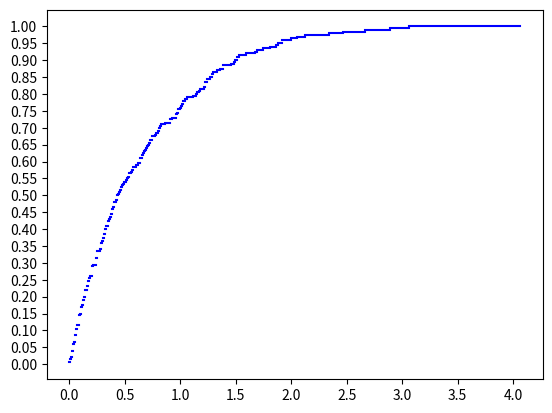
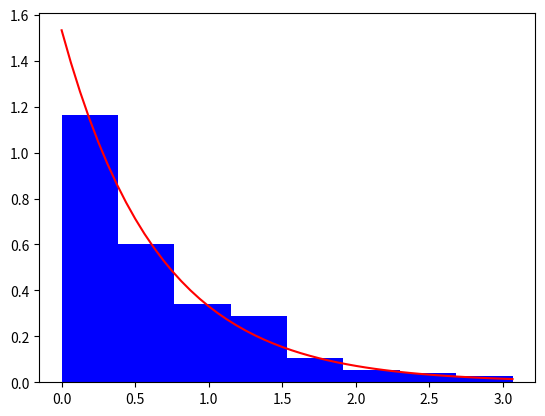

The matplotlib source for these figures, in order:
import numpy as np
import matplotlib.pyplot as plt
import scipy
import pandas as pd
import math

# Функция построения графика эмпирической функции распределения
def empirical_distribution_function(data):
    x_i = list(set(data))
    x_i.sort()
    n_i = np.array([0] * len(x_i))

    for x in data:
        n_i[x_i.index(x)] += 1
    n_i = n_i.cumsum()

    for i in range(len(n_i) - 1):
        plt.plot([x_i[i], x_i[i + 1]], [n_i[i] / len(data), n_i[i] / len(data)], color='blue')

    plt.plot([x_i[-1], x_i[-1] + 1], [1, 1], color='blue')
    plt.yticks(np.arange(0, 1 + 0.05, 0.05))

    plt.show()

# Функция построения интервального ряда и ассоциированного статистического ряда
def interval_ranges(data, m):
    a_0 = 0
    a_m = data[-1]
    step = (a_m - a_0) / m
    n_i = [0] * m
    for val in data[:-1]:
        n_i[int((val - a_0) / step)] += 1
    n_i[m - 1] += 1

    prev = 0
    curr = prev + step
    rngs = []
    while curr <= a_m:
        rngs.append((prev, curr))
        curr += step
        prev += step

    w_i = [n_i[i] / len(data) for i in range(len(n_i))]
    x_i = [(rngs[i][1] + rngs[i][0]) / 2 for i in range(len(rngs))]
    ranges = [(format(a[0], '.6f'), format(a[1], '.6f')) for a in rngs]

    ranges_table = pd.DataFrame({'Интервалы': ranges, 'n_i': n_i, 'w_i': w_i})
    print(ranges_table)
    assoc_table = pd.DataFrame({'x_i*': x_i, 'n_i': n_i, 'w_i': w_i})
    return assoc_table

# Функция плотности распределения
def f(x):
    return lambda_ * np.exp(-lambda_ * x)

# Функция построения гистограммы относительных частот и графиком плотности распределения
def relative_freq_histogram(data, f, m):
    a_0 = 0.0
    a_m = data[-1]
    h = (a_m - a_0) / m

    fig = plt.figure()
    ax = fig.add_subplot()

    ax.hist(data, weights=np.array(np.zeros(len(data), dtype=float)) + 1 / (len(data) * h), bins=m, color='blue')

    x = np.linspace(data[0], data[-1])
    plt.plot(x, f(x), color='red')

    plt.show()

# Функция построения таблицы сравнения относительных частот и теоретических вероятностей
def exp_build_compare_table(data, m, f):
    a_0 = 0.0
    a_m = data[-1]
    h = (a_m - a_0) / m

    n_i = [0] * m
    for val in data[:-1]:
        n_i[int((val - a_0) / h)] += 1
    n_i[m - 1] += 1

    prev = 0
    curr = prev + h
    rngs = []
    while curr <= a_m:
        rngs.append((prev, curr))
        curr += h
        prev += h

    w_i = [n_i[i] / len(data) for i in range(len(n_i))]
    x_i = [(rngs[i][1] + rngs[i][0]) / 2 for i in range(len(rngs))]
    ranges = [(format(a[0], '.6f'), format(a[1], '.6f')) for a in rngs]

    theoretical_weights = [f(i) * h for i in x_i]

    diff_w = []
    for i in range(len(w_i)):
        diff_w.append(np.fabs(w_i[i] - theoretical_weights[i]))

    compare_table = pd.DataFrame(
        {'интервал': ranges, 'Относительная частота': w_i, 'Теоретическая частота': theoretical_weights,
         'diff': diff_w})
    print(compare_table)

# Функция подсчёта выборочных статистик
def exp_calc_sample_statistics(data, m):
    a_m = data[-1]
    a_0 = 0.0
    h = (a_m - a_0) / m

    n_i = [0] * m
    for val in data[:-1]:
        n_i[int((val - a_0) / h)] += 1
    n_i[m - 1] += 1

    rngs = []
    prev = 0
    curr = prev + h
    while curr < a_m:
        rngs.append((prev, curr))
        curr += h
        prev += h

    w_i = [n_i[i] / len(data) for i in range(len(n_i))]
    x_i = [(rngs[i][1] + rngs[i][0]) / 2 for i in range(len(rngs))]

    mean_val = sum(x * w for x, w in zip(x_i, w_i))
    var_val = sum(w * (x - mean_val) ** 2 for w, x in zip(w_i, x_i)) - h ** 2 / 12
    sqd_val = np.sqrt(var_val)

    mode_val = h * w_i[0] / (2 * w_i[0] - w_i[1])

    curr = w_i[0]
    k = 1
    while curr < 0.5:
        curr += w_i[k]
        k += 1
    k -= 1

    median_val = 0
    if curr != 0.5:
        median_val = a_0 + h * k + h / w_i[k] * (0.5 - curr + w_i[k])
    else:
        median_val = a_0 + h * (k + 1)

    central_moment_3 = sum(w * (x - mean_val) ** 3 for w, x in zip(w_i, x_i))
    central_moment_4 = sum(w * (x - mean_val) ** 4 for w, x in zip(w_i, x_i))

    asym_val = central_moment_3 / sqd_val ** 3
    kurtosis_val = central_moment_4 / sqd_val ** 4

    print(f'Выборочное среднее: {mean_val}')
    print(f'Выборочная дисперсия: {var_val}')
    print(f'Выборочное среднее квадратическое отклонение: {sqd_val}')
    print(f'Выборочная мода: {mode_val}')
    print(f'Выборочная медиана: {median_val}')
    print(f'Выборочный коэффициент асимметрии: {asym_val}')
    print(f'Выборочный коэффициент эксцесса: {kurtosis_val}')

    return [mean_val, var_val, sqd_val, mode_val, median_val, asym_val, kurtosis_val]

# Функция построения таблицы сравнения посчитанных характеристик с теоретическими значениями
def exp_build_compare_stats(data, sample_statistics, f, lambda_):
    expected_values = np.linspace(data[0], data[-1], num=len(data))
    expected_weights = [f(i) for i in expected_values]

    expected_mean = 1 / lambda_
    expected_var = 1 / lambda_ ** 2
    expected_sqd = np.sqrt(expected_var)

    expected_mode = 0.0
    expected_median = math.log(2) / lambda_
    expected_asym = 2.0
    expected_kurtosis = 6.0

    expected_values = [expected_mean, expected_var, expected_sqd, expected_mode, expected_median, expected_asym,
                       expected_kurtosis]
    rows = ['Среднее', 'Дисперсия', 'Среднее квадратическое отклонение', 'Мода', 'Медиана', 'Коэффициент асимметрии',
            'Коэффициент эксцесса']
    compare_table = pd.DataFrame({'Параметр': rows, 'Теоретическое': expected_values, 'Выборочное': sample_statistics})
    print(compare_table)

# Основная функция выполнения программы
if __name__ == "__main__":
    V = 178
    N = 200
    random_state = 178
    generator = np.random.default_rng(random_state)

    lambda_ = 1 + ((-1) ** V) * 0.003 * V

    np.set_printoptions(formatter={'float': '{:.6f}'.format})

    exp_data = generator.exponential(1 / lambda_, N)

    print("ИСХОДНАЯ ВЫБОРКА:\n", exp_data)

    exp_sorted_data = exp_data
    exp_sorted_data.sort()
    print("\nОТСОРТИРОВАННАЯ ВЫБОРКА:\n", exp_sorted_data)

    empirical_distribution_function(exp_data)

    m = 1 + int(np.log2(N))
    print("m =", m)

    print("\nИНТЕРВАЛЬНЫЙ РЯД:")
    exp_assoc_table = interval_ranges(exp_sorted_data, m)

    print("\nАССОЦИИРОВАННЫЙ СТАТИСТИЧЕСКИЙ РЯД:")
    print(exp_assoc_table)

    relative_freq_histogram(exp_data, f, m)

    print("\nТАБЛИЦА СРАВНЕНИЯ ОТНОСИТЕЛЬНЫХ ЧАСТОТ И ТЕОРЕТИЧЕСКИХ ВЕРОЯТНОСТЕЙ:")
    exp_build_compare_table(exp_sorted_data, m, f)

    print("\nВЫБОРОЧНЫЕ СТАТИСТИКИ:")
    exp_sample_statistics = exp_calc_sample_statistics(exp_sorted_data, m)\

    print("\nТАБЛИЦА СРАВНЕНИЯ ПОСЧИТАННЫХ ХАРАКТЕРИСТИК С ТЕОРЕТИЧЕСКИМИ ЗНАЧЕНИЯМИ:")
    exp_build_compare_stats(exp_sorted_data, exp_sample_statistics, f, lambda_)
